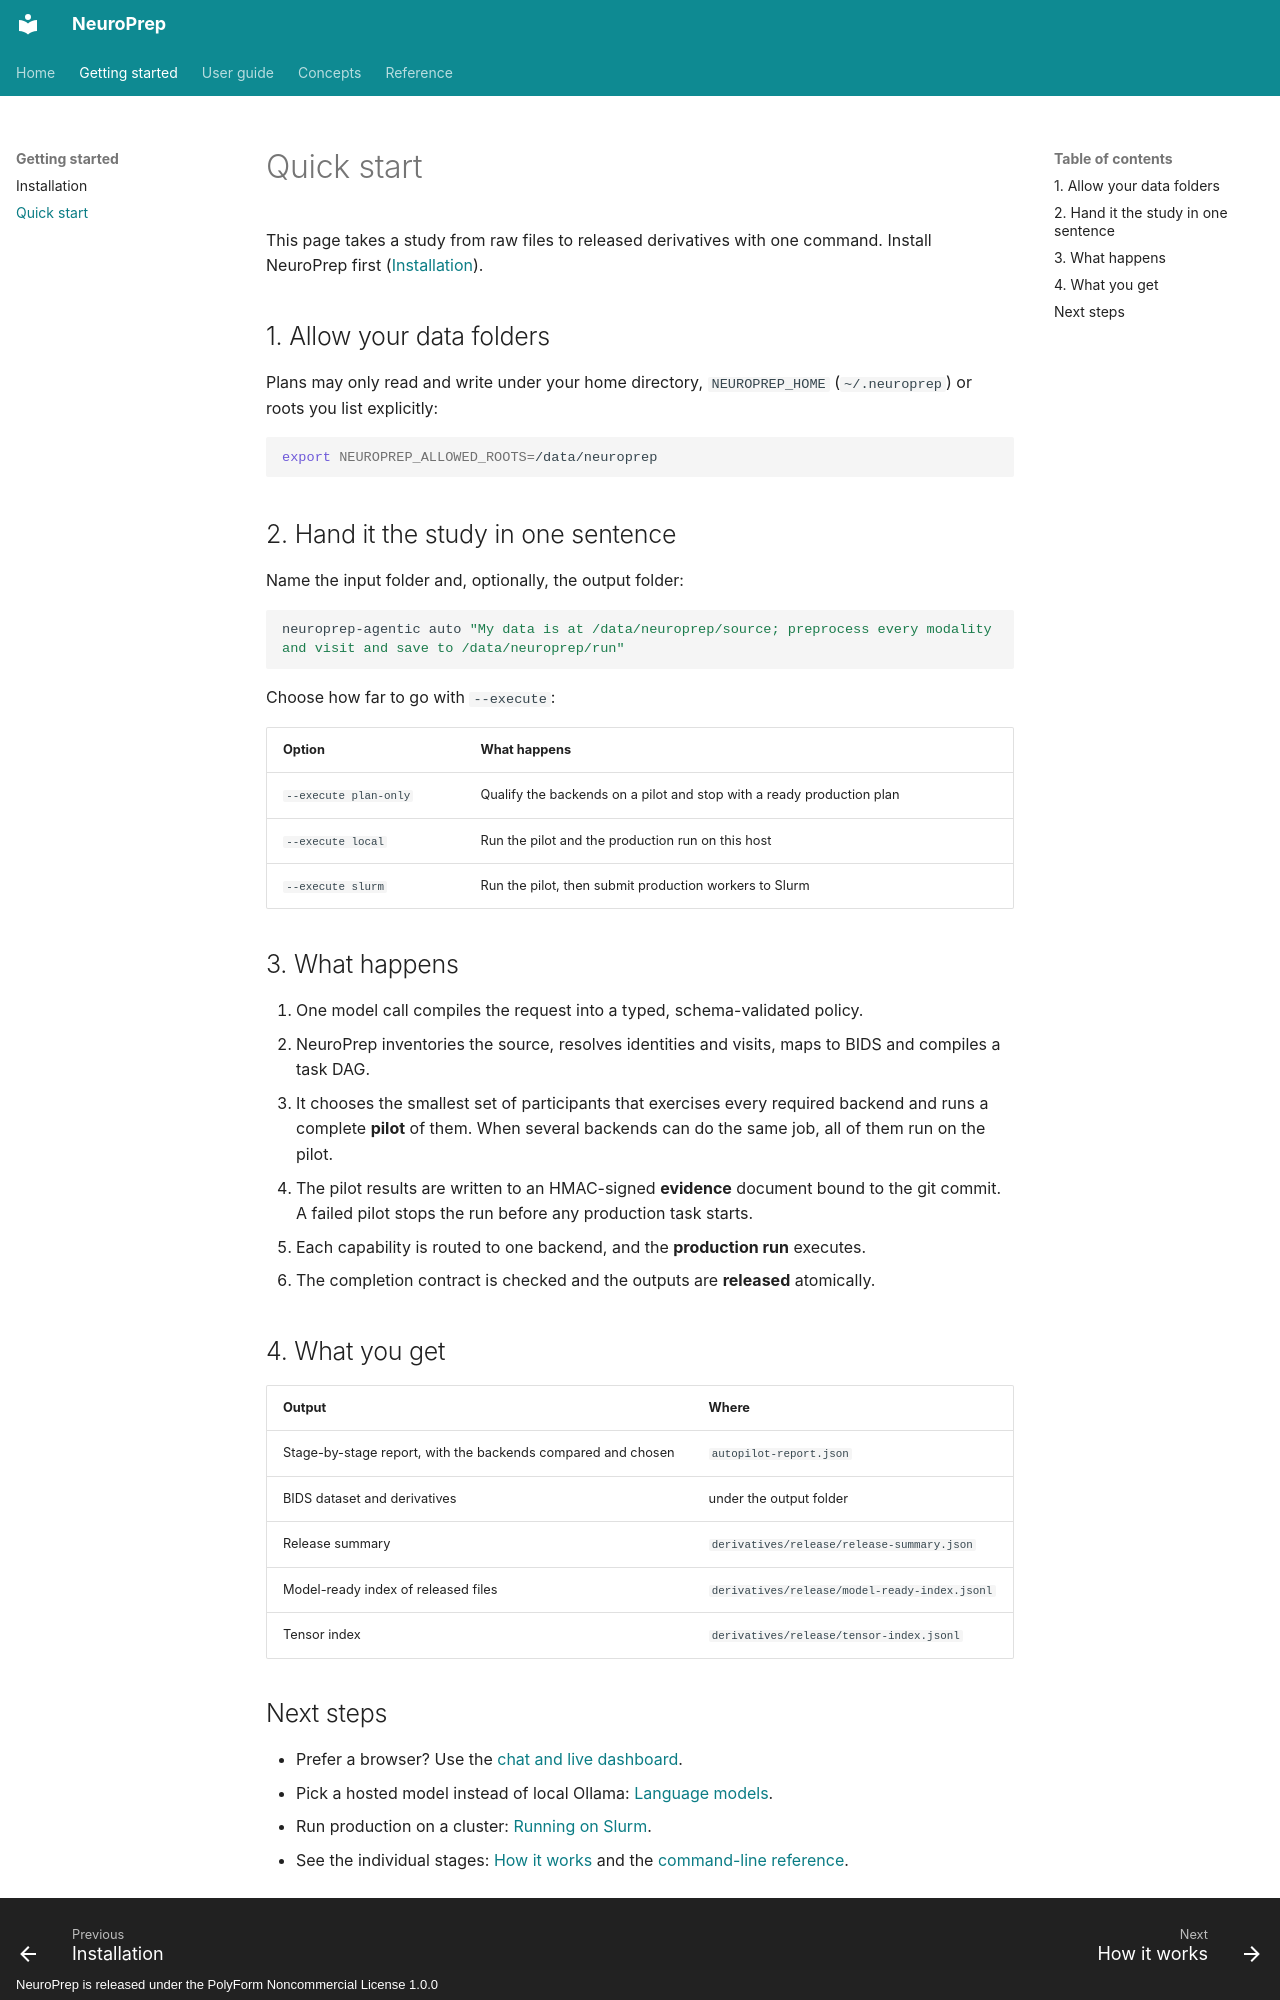

repository: BioMedIA-MBZUAI/NeuroPrep · page: quickstart/index.html · generator: mkdocs · copyright: NeuroPrep is released under the PolyForm Noncommercial License 1.0.0

# Quick start

This page takes a study from raw files to released derivatives with one command.
Install NeuroPrep first ([Installation](installation.md)).

## 1. Allow your data folders

Plans may only read and write under your home directory, `NEUROPREP_HOME`
(`~/.neuroprep`) or roots you list explicitly:

```bash
export NEUROPREP_ALLOWED_ROOTS=/data/neuroprep
```

## 2. Hand it the study in one sentence

Name the input folder and, optionally, the output folder:

```bash
neuroprep-agentic auto "My data is at /data/neuroprep/source; preprocess every modality and visit and save to /data/neuroprep/run"
```

Choose how far to go with `--execute`:

| Option | What happens |
|---|---|
| `--execute plan-only` | Qualify the backends on a pilot and stop with a ready production plan |
| `--execute local` | Run the pilot and the production run on this host |
| `--execute slurm` | Run the pilot, then submit production workers to Slurm |

## 3. What happens

1. One model call compiles the request into a typed, schema-validated policy.
2. NeuroPrep inventories the source, resolves identities and visits, maps to BIDS and
   compiles a task DAG.
3. It chooses the smallest set of participants that exercises every required backend
   and runs a complete **pilot** of them. When several backends can do the same job,
   all of them run on the pilot.
4. The pilot results are written to an HMAC-signed **evidence** document bound to the
   git commit. A failed pilot stops the run before any production task starts.
5. Each capability is routed to one backend, and the **production run** executes.
6. The completion contract is checked and the outputs are **released** atomically.

## 4. What you get

| Output | Where |
|---|---|
| Stage-by-stage report, with the backends compared and chosen | `autopilot-report.json` |
| BIDS dataset and derivatives | under the output folder |
| Release summary | `derivatives/release/release-summary.json` |
| Model-ready index of released files | `derivatives/release/model-ready-index.jsonl` |
| Tensor index | `derivatives/release/tensor-index.jsonl` |
